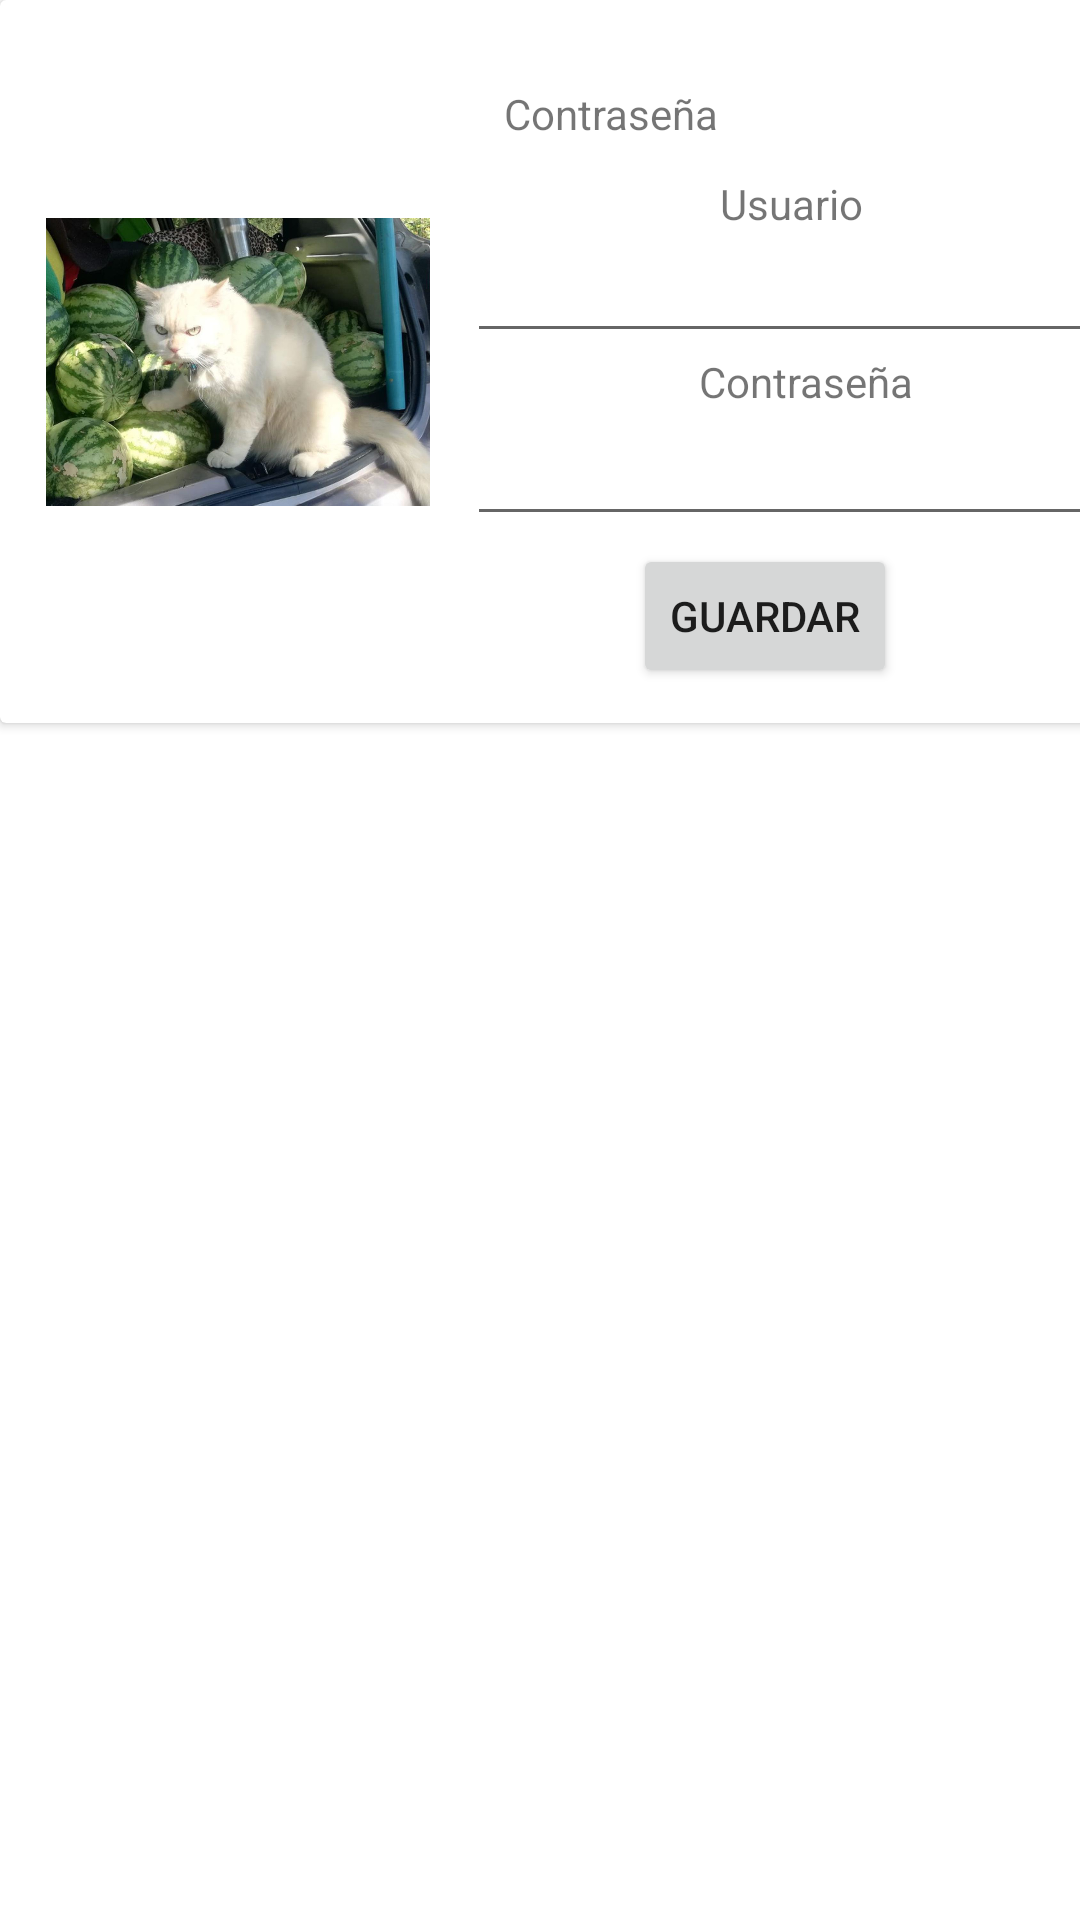

Layout XML and referenced resources for this Android screen:
<!-- AndroidManifest.xml: application theme Theme.MySplashJP -->
<!-- res/layout/pop.xml -->
<?xml version="1.0" encoding="utf-8"?>
<LinearLayout xmlns:android="http://schemas.android.com/apk/res/android"
    xmlns:app="http://schemas.android.com/apk/res-auto"
    xmlns:tools="http://schemas.android.com/tools"
    android:layout_width="match_parent"
    android:layout_height="match_parent"
    android:orientation="vertical">

    <androidx.cardview.widget.CardView
        android:layout_width="409dp"
        android:layout_height="wrap_content">

        <androidx.constraintlayout.widget.ConstraintLayout
            android:layout_width="match_parent"
            android:layout_height="match_parent">

            <TextView
                android:id="@+id/textView16"
                android:layout_width="wrap_content"
                android:layout_height="wrap_content"
                android:text="Usuario"
                app:layout_constraintBottom_toBottomOf="parent"
                app:layout_constraintEnd_toEndOf="parent"
                app:layout_constraintHorizontal_bias="0.664"
                app:layout_constraintStart_toStartOf="parent"
                app:layout_constraintTop_toTopOf="parent"
                app:layout_constraintVertical_bias="0.263" />

            <TextView
                android:id="@+id/textView17"
                android:layout_width="wrap_content"
                android:layout_height="wrap_content"
                android:text="Contraseña"
                app:layout_constraintBottom_toBottomOf="parent"
                app:layout_constraintEnd_toEndOf="parent"
                app:layout_constraintHorizontal_bias="0.691"
                app:layout_constraintStart_toStartOf="parent"
                app:layout_constraintTop_toTopOf="parent"
                app:layout_constraintVertical_bias="0.53" />

            <Button
                android:id="@+id/btnGuardar"
                android:layout_width="wrap_content"
                android:layout_height="wrap_content"
                android:text="Guardar"
                app:layout_constraintBottom_toBottomOf="parent"
                app:layout_constraintEnd_toEndOf="parent"
                app:layout_constraintHorizontal_bias="0.657"
                app:layout_constraintStart_toStartOf="parent"
                app:layout_constraintTop_toTopOf="parent"
                app:layout_constraintVertical_bias="0.94" />

            <EditText
                android:id="@+id/EditUsrContra"
                android:layout_width="wrap_content"
                android:layout_height="wrap_content"
                android:ems="10"
                android:inputType="textPersonName"
                app:layout_constraintBottom_toBottomOf="parent"
                app:layout_constraintEnd_toEndOf="parent"
                app:layout_constraintHorizontal_bias="0.783"
                app:layout_constraintStart_toStartOf="parent"
                app:layout_constraintTop_toTopOf="parent"
                app:layout_constraintVertical_bias="0.383" />

            <EditText
                android:id="@+id/EditContraContra"
                android:layout_width="wrap_content"
                android:layout_height="wrap_content"
                android:ems="10"
                android:inputType="textPersonName"
                app:layout_constraintBottom_toBottomOf="@+id/btnGuardar"
                app:layout_constraintEnd_toEndOf="parent"
                app:layout_constraintHorizontal_bias="0.783"
                app:layout_constraintStart_toStartOf="parent"
                app:layout_constraintTop_toTopOf="parent"
                app:layout_constraintVertical_bias="0.731" />

            <TextView
                android:id="@+id/textView18"
                android:layout_width="wrap_content"
                android:layout_height="wrap_content"
                android:text="Contraseña"
                app:layout_constraintBottom_toBottomOf="parent"
                app:layout_constraintEnd_toEndOf="parent"
                app:layout_constraintHorizontal_bias="0.498"
                app:layout_constraintStart_toStartOf="parent"
                app:layout_constraintTop_toTopOf="parent"
                app:layout_constraintVertical_bias="0.127" />

            <ImageView
                android:id="@+id/imageView2"
                android:layout_width="128dp"
                android:layout_height="241dp"
                app:layout_constraintBottom_toBottomOf="parent"
                app:layout_constraintEnd_toEndOf="parent"
                app:layout_constraintHorizontal_bias="0.055"
                app:layout_constraintStart_toStartOf="parent"
                app:layout_constraintTop_toTopOf="parent"
                app:layout_constraintVertical_bias="0.0"
                app:srcCompat="@drawable/gato" />
        </androidx.constraintlayout.widget.ConstraintLayout>
    </androidx.cardview.widget.CardView>

</LinearLayout>
<!-- resources referenced by this layout -->
<resources>
  <!-- drawable gato: jpg bitmap (drawable, 109861 bytes) -->
  <style name="Theme.MySplashJP" parent="Theme.MaterialComponents.DayNight.DarkActionBar">
          
          <item name="colorPrimary">@color/purple_500</item>
          <item name="colorPrimaryVariant">@color/purple_700</item>
          <item name="colorOnPrimary">@color/white</item>
          
          <item name="colorSecondary">@color/teal_200</item>
          <item name="colorSecondaryVariant">@color/teal_700</item>
          <item name="colorOnSecondary">@color/black</item>
          
          <item name="android:statusBarColor" tools:targetApi="l">?attr/colorPrimaryVariant</item>
          
      </style>
  <!-- not gathered from this repository: default colours our renderer supplied (Android Studio template values) -->
  <color name="purple_500">#FF6200EE</color>
  <color name="purple_700">#FF3700B3</color>
  <color name="teal_200">#FF03DAC5</color>
  <color name="teal_700">#FF018786</color>
  <color name="black">#FF000000</color>
  <color name="white">#FFFFFFFF</color>
</resources>
